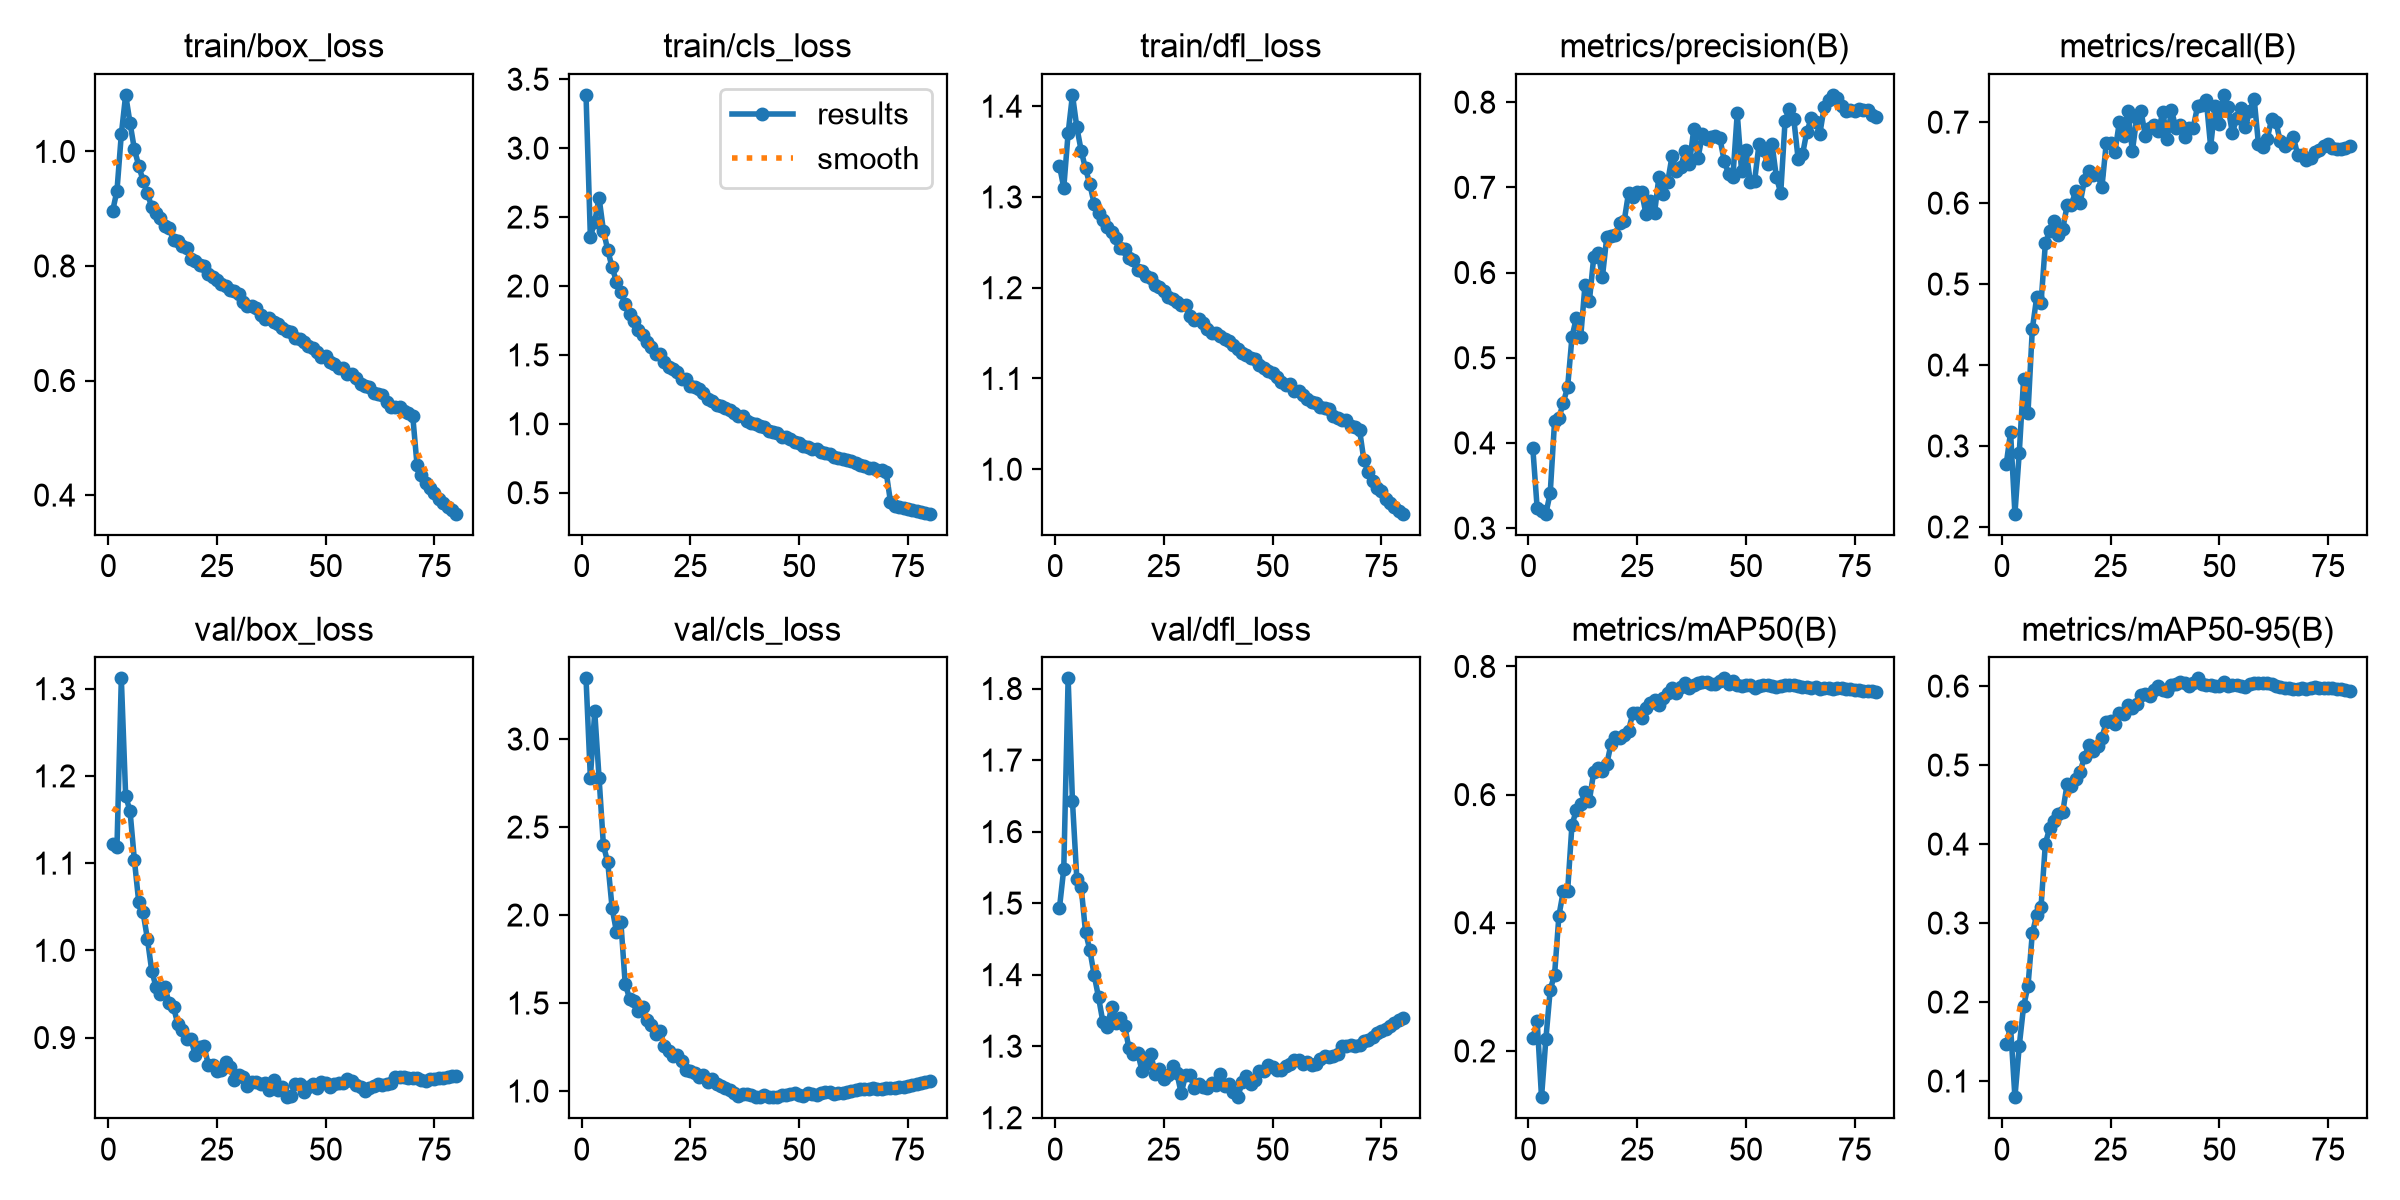

Data behind this chart, as committed beside it:
epoch, time, train/box_loss, train/cls_loss, train/dfl_loss, metrics/precision(B), metrics/recall(B), metrics/mAP50(B), metrics/mAP50-95(B), val/box_loss, val/cls_loss, val/dfl_loss, lr/pg0, lr/pg1, lr/pg2, lr/pg3, lr/pg4, lr/pg5, lr/pg6, lr/pg7
1, 165.5, 0.8958, 3.386, 1.335, 0.3938, 0.2775, 0.2199, 0.1467, 1.122, 3.345, 1.493, 0.009974, 0.003325, 0.009974, 0.003325, 0.009974, 0.003325, 0.009974, 0.003325
2, 306.8, 0.9315, 2.356, 1.31, 0.3233, 0.3168, 0.2462, 0.1687, 1.119, 2.78, 1.548, 0.01973, 0.006576, 0.01973, 0.006576, 0.01973, 0.006576, 0.01973, 0.006576
3, 459.1, 1.03, 2.466, 1.37, 0.3201, 0.2163, 0.1278, 0.07952, 1.312, 3.157, 1.814, 0.02923, 0.009744, 0.02923, 0.009744, 0.02923, 0.009744, 0.02923, 0.009744
4, 612.8, 1.099, 2.641, 1.412, 0.317, 0.2919, 0.2184, 0.1447, 1.177, 2.778, 1.642, 0.02889, 0.009629, 0.02889, 0.009629, 0.02889, 0.009629, 0.02889, 0.009629
5, 767.8, 1.05, 2.402, 1.377, 0.3413, 0.3831, 0.2956, 0.1949, 1.16, 2.395, 1.534, 0.02851, 0.009505, 0.02851, 0.009505, 0.02851, 0.009505, 0.02851, 0.009505
6, 922.5, 1.004, 2.259, 1.351, 0.4254, 0.3407, 0.319, 0.22, 1.104, 2.299, 1.522, 0.02814, 0.009381, 0.02814, 0.009381, 0.02814, 0.009381, 0.02814, 0.009381
7, 1078, 0.9751, 2.135, 1.331, 0.4291, 0.4443, 0.411, 0.2871, 1.055, 2.039, 1.46, 0.02777, 0.009258, 0.02777, 0.009258, 0.02777, 0.009258, 0.02777, 0.009258
8, 1237, 0.9489, 2.032, 1.314, 0.4473, 0.4835, 0.449, 0.31, 1.043, 1.905, 1.434, 0.0274, 0.009134, 0.0274, 0.009134, 0.0274, 0.009134, 0.0274, 0.009134
9, 1392, 0.9269, 1.953, 1.292, 0.4654, 0.4767, 0.4494, 0.3201, 1.013, 1.963, 1.399, 0.02703, 0.00901, 0.02703, 0.00901, 0.02703, 0.00901, 0.02703, 0.00901
10, 1545, 0.9025, 1.867, 1.282, 0.5241, 0.5502, 0.553, 0.4007, 0.9762, 1.611, 1.368, 0.02666, 0.008886, 0.02666, 0.008886, 0.02666, 0.008886, 0.02666, 0.008886
11, 1699, 0.893, 1.795, 1.274, 0.5468, 0.5653, 0.5753, 0.4204, 0.9578, 1.525, 1.334, 0.02629, 0.008762, 0.02629, 0.008762, 0.02629, 0.008762, 0.02629, 0.008762
12, 1853, 0.884, 1.744, 1.266, 0.5241, 0.5775, 0.5848, 0.4296, 0.9501, 1.514, 1.326, 0.02592, 0.008639, 0.02592, 0.008639, 0.02592, 0.008639, 0.02592, 0.008639
13, 2006, 0.8696, 1.68, 1.262, 0.5856, 0.5603, 0.6033, 0.4384, 0.9577, 1.456, 1.355, 0.02555, 0.008515, 0.02555, 0.008515, 0.02555, 0.008515, 0.02555, 0.008515
14, 2160, 0.8663, 1.647, 1.255, 0.5662, 0.5682, 0.5905, 0.4405, 0.9396, 1.478, 1.333, 0.02517, 0.008391, 0.02517, 0.008391, 0.02517, 0.008391, 0.02517, 0.008391
15, 2313, 0.8453, 1.592, 1.244, 0.6179, 0.5972, 0.6351, 0.4763, 0.935, 1.406, 1.339, 0.0248, 0.008268, 0.0248, 0.008268, 0.0248, 0.008268, 0.0248, 0.008268
16, 2468, 0.8436, 1.556, 1.242, 0.6224, 0.5979, 0.6413, 0.4731, 0.9151, 1.373, 1.328, 0.02443, 0.008144, 0.02443, 0.008144, 0.02443, 0.008144, 0.02443, 0.008144
17, 2623, 0.8342, 1.508, 1.233, 0.5949, 0.6155, 0.6374, 0.4827, 0.9091, 1.324, 1.297, 0.02406, 0.00802, 0.02406, 0.00802, 0.02406, 0.00802, 0.02406, 0.00802
18, 2783, 0.832, 1.506, 1.231, 0.6413, 0.6002, 0.6476, 0.4918, 0.8982, 1.342, 1.289, 0.02369, 0.007896, 0.02369, 0.007896, 0.02369, 0.007896, 0.02369, 0.007896
19, 2945, 0.8117, 1.445, 1.219, 0.6429, 0.6287, 0.6795, 0.5101, 0.8986, 1.256, 1.291, 0.02332, 0.007772, 0.02332, 0.007772, 0.02332, 0.007772, 0.02332, 0.007772
20, 3103, 0.8086, 1.409, 1.218, 0.6438, 0.6391, 0.6893, 0.5254, 0.88, 1.226, 1.265, 0.02295, 0.007649, 0.02295, 0.007649, 0.02295, 0.007649, 0.02295, 0.007649
21, 3259, 0.8021, 1.4, 1.213, 0.658, 0.6349, 0.6888, 0.518, 0.8896, 1.199, 1.276, 0.02258, 0.007525, 0.02258, 0.007525, 0.02258, 0.007525, 0.02258, 0.007525
22, 3413, 0.7999, 1.374, 1.211, 0.6603, 0.6354, 0.6926, 0.5242, 0.8903, 1.206, 1.289, 0.0222, 0.007401, 0.0222, 0.007401, 0.0222, 0.007401, 0.0222, 0.007401
23, 3566, 0.7865, 1.326, 1.203, 0.6934, 0.6195, 0.7, 0.5348, 0.8691, 1.173, 1.262, 0.02183, 0.007278, 0.02183, 0.007278, 0.02183, 0.007278, 0.02183, 0.007278
24, 3719, 0.7812, 1.325, 1.201, 0.6888, 0.674, 0.7269, 0.5542, 0.8683, 1.122, 1.267, 0.02146, 0.007154, 0.02146, 0.007154, 0.02146, 0.007154, 0.02146, 0.007154
25, 3873, 0.7752, 1.277, 1.197, 0.6941, 0.6738, 0.7278, 0.5556, 0.8614, 1.113, 1.254, 0.02109, 0.00703, 0.02109, 0.00703, 0.02109, 0.00703, 0.02109, 0.00703
26, 4030, 0.7684, 1.264, 1.19, 0.6948, 0.6633, 0.7199, 0.5522, 0.8629, 1.101, 1.26, 0.02072, 0.006906, 0.02072, 0.006906, 0.02072, 0.006906, 0.02072, 0.006906
27, 4188, 0.7652, 1.25, 1.188, 0.6692, 0.6997, 0.7345, 0.5658, 0.8715, 1.082, 1.273, 0.02035, 0.006783, 0.02035, 0.006783, 0.02035, 0.006783, 0.02035, 0.006783
28, 4347, 0.7583, 1.221, 1.184, 0.6844, 0.6835, 0.7429, 0.5651, 0.8666, 1.091, 1.263, 0.01998, 0.006659, 0.01998, 0.006659, 0.01998, 0.006659, 0.01998, 0.006659
29, 4506, 0.7562, 1.184, 1.181, 0.6704, 0.714, 0.7473, 0.5762, 0.851, 1.052, 1.234, 0.01961, 0.006535, 0.01961, 0.006535, 0.01961, 0.006535, 0.01961, 0.006535
30, 4662, 0.7503, 1.166, 1.181, 0.7127, 0.6641, 0.7401, 0.5717, 0.8568, 1.071, 1.259, 0.01923, 0.006411, 0.01923, 0.006411, 0.01923, 0.006411, 0.01923, 0.006411
31, 4815, 0.7373, 1.137, 1.169, 0.6922, 0.7047, 0.7511, 0.5776, 0.8546, 1.042, 1.259, 0.01886, 0.006287, 0.01886, 0.006287, 0.01886, 0.006287, 0.01886, 0.006287
32, 4967, 0.7304, 1.126, 1.164, 0.7059, 0.7134, 0.7583, 0.5891, 0.8444, 1.029, 1.242, 0.01849, 0.006164, 0.01849, 0.006164, 0.01849, 0.006164, 0.01849, 0.006164
33, 5120, 0.7296, 1.118, 1.166, 0.7365, 0.6826, 0.7664, 0.59, 0.8488, 1.017, 1.247, 0.01812, 0.00604, 0.01812, 0.00604, 0.01812, 0.00604, 0.01812, 0.00604
34, 5270, 0.7266, 1.099, 1.161, 0.7192, 0.6926, 0.759, 0.587, 0.8488, 1.006, 1.243, 0.01775, 0.005916, 0.01775, 0.005916, 0.01775, 0.005916, 0.01775, 0.005916
35, 5421, 0.7153, 1.077, 1.154, 0.7235, 0.696, 0.7679, 0.5945, 0.8465, 0.9899, 1.242, 0.01738, 0.005792, 0.01738, 0.005792, 0.01738, 0.005792, 0.01738, 0.005792
36, 5572, 0.7067, 1.058, 1.15, 0.7427, 0.6896, 0.7736, 0.5999, 0.848, 0.9691, 1.248, 0.01701, 0.005669, 0.01701, 0.005669, 0.01701, 0.005669, 0.01701, 0.005669
37, 5724, 0.7084, 1.053, 1.15, 0.727, 0.7124, 0.7666, 0.5951, 0.8398, 0.9811, 1.246, 0.01664, 0.005545, 0.01664, 0.005545, 0.01664, 0.005545, 0.01664, 0.005545
38, 5875, 0.7027, 1.023, 1.147, 0.7684, 0.6791, 0.7714, 0.5941, 0.8511, 0.9842, 1.261, 0.01626, 0.005421, 0.01626, 0.005421, 0.01626, 0.005421, 0.01626, 0.005421
39, 6027, 0.6987, 1.005, 1.143, 0.7347, 0.7148, 0.7746, 0.6009, 0.8404, 0.9803, 1.245, 0.01589, 0.005298, 0.01589, 0.005298, 0.01589, 0.005298, 0.01589, 0.005298
40, 6179, 0.6915, 0.9958, 1.141, 0.7627, 0.6927, 0.7754, 0.6027, 0.8429, 0.967, 1.248, 0.01552, 0.005174, 0.01552, 0.005174, 0.01552, 0.005174, 0.01552, 0.005174
41, 6331, 0.6871, 0.9826, 1.137, 0.7564, 0.6961, 0.7761, 0.6047, 0.8316, 0.965, 1.236, 0.01515, 0.00505, 0.01515, 0.00505, 0.01515, 0.00505, 0.01515, 0.00505
42, 6482, 0.684, 0.9742, 1.133, 0.7591, 0.682, 0.7725, 0.6033, 0.833, 0.978, 1.229, 0.01478, 0.004926, 0.01478, 0.004926, 0.01478, 0.004926, 0.01478, 0.004926
43, 6635, 0.6749, 0.9474, 1.128, 0.7598, 0.6925, 0.7725, 0.5998, 0.8471, 0.967, 1.25, 0.01441, 0.004803, 0.01441, 0.004803, 0.01441, 0.004803, 0.01441, 0.004803
44, 6787, 0.6732, 0.9371, 1.126, 0.7582, 0.6933, 0.7779, 0.6044, 0.8463, 0.9682, 1.259, 0.01404, 0.004679, 0.01404, 0.004679, 0.01404, 0.004679, 0.01404, 0.004679
45, 6939, 0.6673, 0.9306, 1.122, 0.7309, 0.7199, 0.7814, 0.6098, 0.8378, 0.9663, 1.248, 0.01367, 0.004555, 0.01367, 0.004555, 0.01367, 0.004555, 0.01367, 0.004555
46, 7091, 0.6601, 0.902, 1.121, 0.716, 0.7206, 0.7724, 0.6032, 0.8432, 0.9792, 1.253, 0.01329, 0.004431, 0.01329, 0.004431, 0.01329, 0.004431, 0.01329, 0.004431
47, 7244, 0.6569, 0.9015, 1.115, 0.7121, 0.7271, 0.7767, 0.602, 0.8473, 0.9749, 1.265, 0.01292, 0.004307, 0.01292, 0.004307, 0.01292, 0.004307, 0.01292, 0.004307
48, 7396, 0.65, 0.8924, 1.112, 0.787, 0.6697, 0.7711, 0.601, 0.8421, 0.9843, 1.265, 0.01255, 0.004184, 0.01255, 0.004184, 0.01255, 0.004184, 0.01255, 0.004184
49, 7548, 0.6407, 0.8699, 1.108, 0.7188, 0.7197, 0.7701, 0.6002, 0.849, 0.9903, 1.273, 0.01218, 0.00406, 0.01218, 0.00406, 0.01218, 0.00406, 0.01218, 0.00406
50, 7701, 0.6427, 0.8596, 1.106, 0.7438, 0.6977, 0.7711, 0.6005, 0.8478, 0.9765, 1.271, 0.01181, 0.003936, 0.01181, 0.003936, 0.01181, 0.003936, 0.01181, 0.003936
51, 7853, 0.6321, 0.842, 1.101, 0.7067, 0.7337, 0.771, 0.6047, 0.8429, 0.9733, 1.267, 0.01144, 0.003812, 0.01144, 0.003812, 0.01144, 0.003812, 0.01144, 0.003812
52, 8006, 0.6287, 0.831, 1.096, 0.708, 0.7186, 0.7668, 0.6002, 0.847, 0.9903, 1.266, 0.01107, 0.003689, 0.01107, 0.003689, 0.01107, 0.003689, 0.01107, 0.003689
53, 8158, 0.6219, 0.8176, 1.093, 0.7505, 0.6863, 0.7692, 0.6017, 0.8484, 0.9839, 1.272, 0.01069, 0.003565, 0.01069, 0.003565, 0.01069, 0.003565, 0.01069, 0.003565
54, 8311, 0.6223, 0.8165, 1.094, 0.7434, 0.7057, 0.7712, 0.6015, 0.8484, 0.9777, 1.275, 0.01032, 0.003441, 0.01032, 0.003441, 0.01032, 0.003441, 0.01032, 0.003441
55, 8463, 0.6109, 0.7932, 1.086, 0.727, 0.7175, 0.7708, 0.5997, 0.8529, 0.9879, 1.281, 0.009952, 0.003318, 0.009952, 0.003318, 0.009952, 0.003318, 0.009952, 0.003318
56, 8616, 0.6109, 0.7865, 1.086, 0.7509, 0.6936, 0.7696, 0.5984, 0.8502, 0.9942, 1.281, 0.009581, 0.003194, 0.009581, 0.003194, 0.009581, 0.003194, 0.009581, 0.003194
57, 8768, 0.604, 0.7816, 1.081, 0.7119, 0.7142, 0.7682, 0.6028, 0.846, 0.9933, 1.276, 0.00921, 0.00307, 0.00921, 0.00307, 0.00921, 0.00307, 0.00921, 0.00307
58, 8921, 0.594, 0.7615, 1.078, 0.6935, 0.7291, 0.7695, 0.6034, 0.8437, 0.985, 1.278, 0.008839, 0.002946, 0.008839, 0.002946, 0.008839, 0.002946, 0.008839, 0.002946
59, 9074, 0.5898, 0.7511, 1.074, 0.7782, 0.6726, 0.7703, 0.6033, 0.8393, 0.9893, 1.273, 0.008467, 0.002822, 0.008467, 0.002822, 0.008467, 0.002822, 0.008467, 0.002822
60, 9226, 0.5884, 0.7425, 1.073, 0.7924, 0.6692, 0.7705, 0.6038, 0.8418, 0.9907, 1.276, 0.008096, 0.002699, 0.008096, 0.002699, 0.008096, 0.002699, 0.008096, 0.002699
... 20 more rows
